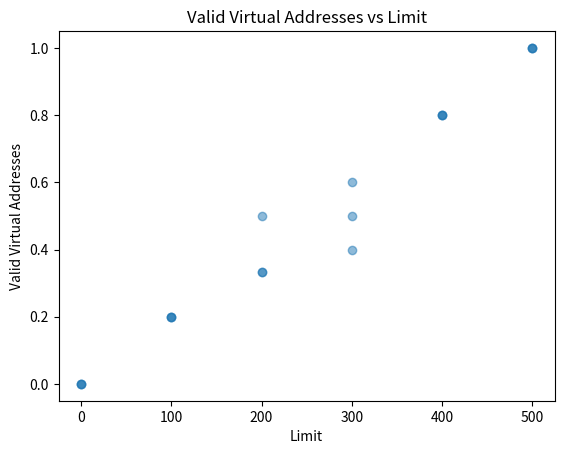

The matplotlib source for this figure:
import numpy as np
import matplotlib.pyplot as plt

# Fixing random state for reproducibility
x = np.array([0,0,0,100,100,100,200,200,200,300,300,300,400,400,400,500,500,500])
y = np.array([0,0,0,0.2,0.2,0.2,0.3333,0.3333,0.5,0.5,0.4,0.6,0.8,0.8,0.8,1,1,1])
plt.ylabel('Valid Virtual Addresses')
plt.xlabel('Limit')
plt.title('Valid Virtual Addresses vs Limit')
plt.scatter(x, y, alpha=0.5)
plt.show()